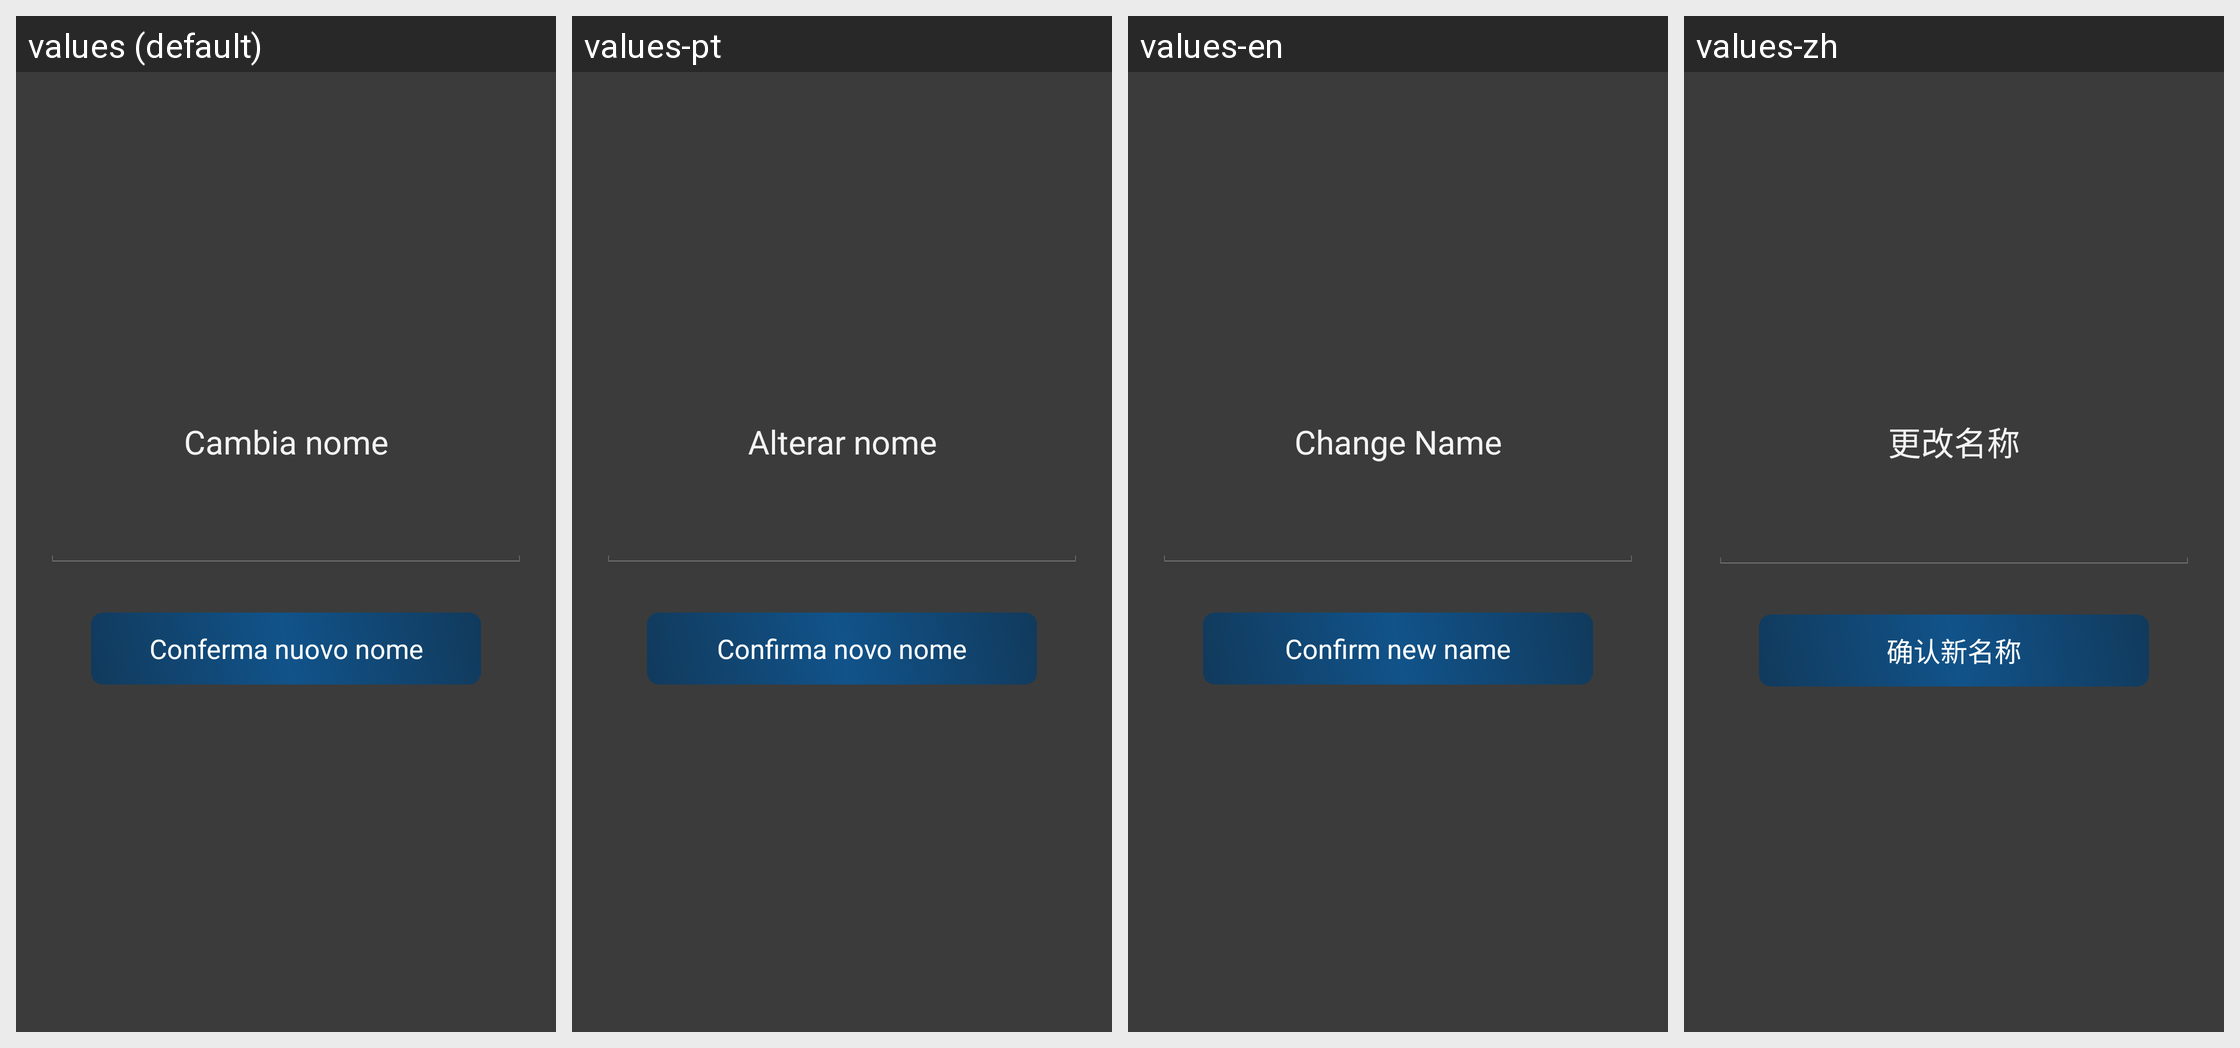

For this localized Android screen grid, give each drawn string resource with its value in every locale shown.
Android screen res/layout/dialog_cambia_nome.xml rendered under 4 locales, left to right: values (default), values-pt, values-en, values-zh. Device: Nexus 5 (rendered at 1080×1920; each locale shown at half size, 540×960, under a caption strip naming it); theme AppTheme.
Other locales in the repository, not shown: values-de, values-es, values-fr, values-it, values-ja, values-ru.
Strings drawn on this screen, with the default value and each locale's value (text and hints the layout hard-codes, and strings that could not be matched under every locale, appear in the picture but are not listed):

cambia_nome
  values: Cambia nome
  values-pt: Alterar nome
  values-en: Change Name
  values-zh: 更改名称

conferma_nuovo_nome
  values: Conferma nuovo nome
  values-pt: Confirma novo nome
  values-en: Confirm new name
  values-zh: 确认新名称
